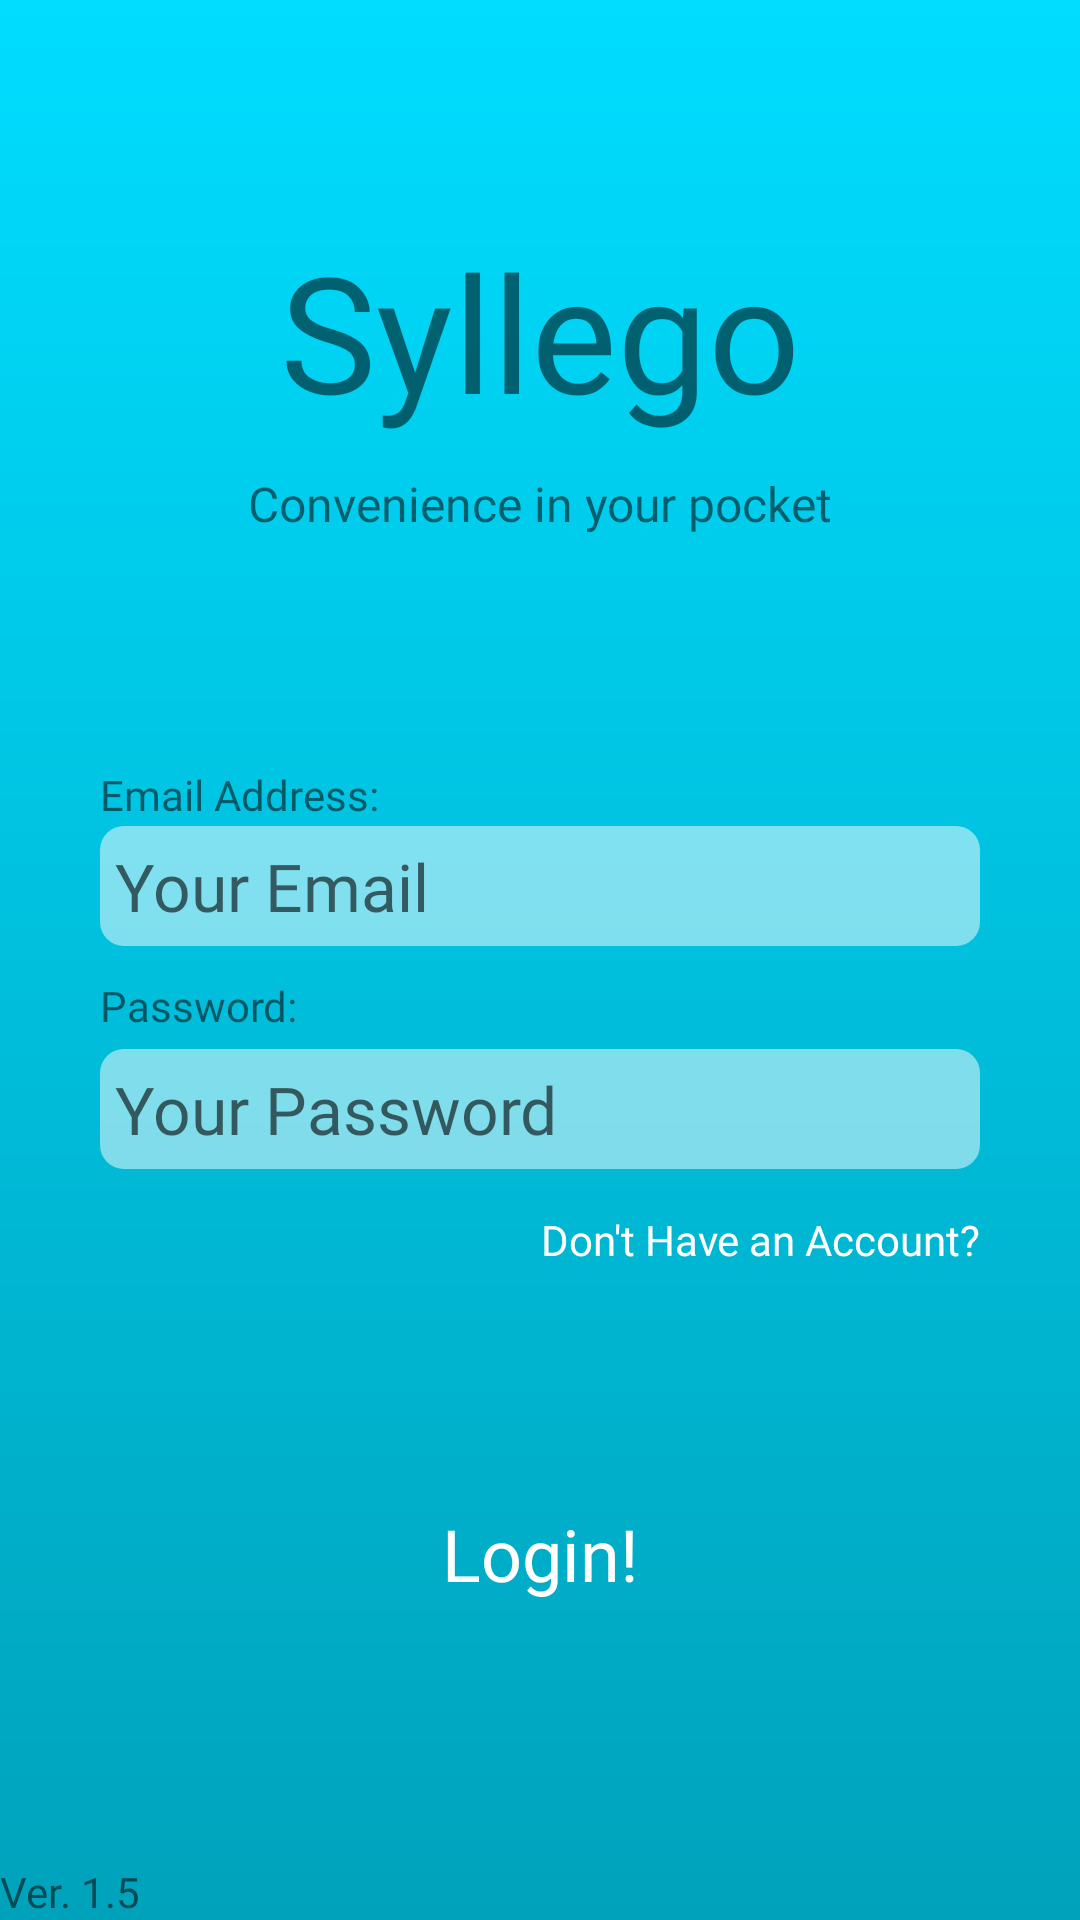

Produce the Android XML layout that renders to this screen, including the resource entries it uses.
<!-- AndroidManifest.xml: application theme AppTheme.Launcher -->
<!-- res/layout/activity_login.xml -->
<?xml version="1.0" encoding="utf-8"?>
<RelativeLayout xmlns:android="http://schemas.android.com/apk/res/android"
    xmlns:tools="http://schemas.android.com/tools"
    android:layout_width="match_parent"
    android:layout_height="match_parent"
    android:background="@drawable/gradient"
    tools:context=".LoginActivity">


    <TextView
        android:id="@+id/VersionLabel"
        android:layout_width="116dp"
        android:layout_height="wrap_content"
        android:layout_alignParentStart="true"
        android:layout_alignParentBottom="true"
        android:fontFamily="@font/exo_2_light"
        android:text="Ver. 1.5"
        android:textColor="@color/common_google_signin_btn_text_dark_default"
        android:textSize="14dp"
        tools:text="Ver. 1.5" />

    <Button
        android:id="@+id/LoginButton"
        android:layout_width="234dp"
        android:layout_height="34dp"
        android:layout_alignParentBottom="true"
        android:layout_centerHorizontal="true"
        android:layout_marginBottom="105dp"
        android:background="#00000000"
        android:fontFamily="@font/exo_2"
        android:onClick="LoginUser"
        android:text="Login!"
        android:textAllCaps="false"
        android:textColor="#ffffff"
        android:textSize="24dp"
        tools:text="Login!" />

    <TextView
        android:id="@+id/SubtitleLabel"
        android:layout_width="wrap_content"
        android:layout_height="wrap_content"
        android:layout_alignParentTop="true"
        android:layout_centerHorizontal="true"
        android:layout_marginTop="157dp"
        android:fontFamily="@font/exo_2_light"
        android:text="@string/subtitle"
        android:textColor="@color/common_google_signin_btn_text_dark_default"
        android:textSize="16dp"
        tools:text="@string/subtitle" />

    <TextView
        android:id="@+id/TitleLabel"
        android:layout_width="wrap_content"
        android:layout_height="wrap_content"
        android:layout_alignParentTop="true"
        android:layout_centerHorizontal="true"
        android:layout_marginTop="74dp"
        android:fontFamily="@font/exo_2_light"
        android:text="Syllego"
        android:textColor="@color/common_google_signin_btn_text_dark_default"
        android:textSize="54dp"
        tools:text="Syllego" />

    <LinearLayout
        android:layout_width="match_parent"
        android:layout_height="168dp"
        android:layout_alignParentBottom="true"
        android:layout_centerHorizontal="true"
        android:layout_marginLeft="200px"
        android:layout_marginTop="217dp"
        android:layout_marginBottom="217dp"
        android:orientation="vertical">

        <TextView
            android:id="@+id/EmailAddressLabel"
            android:layout_width="match_parent"
            android:layout_height="20dp"
            android:layout_marginBottom="-246dp"
            android:fontFamily="@font/exo_2_light"
            android:gravity="center"
            android:text="Email Address:"
            android:textAlignment="viewStart"
            android:textColor="@color/common_google_signin_btn_text_dark_default"
            android:textSize="14dp"
            tools:text="Email Address:" />

        <EditText
            android:id="@+id/UsernameEditText"
            android:layout_width="match_parent"
            android:layout_height="40dp"
            android:layout_marginTop="246dp"
            android:background="@drawable/roundrect"
            android:ems="10"
            android:fontFamily="@font/exo_2"
            android:gravity="center_vertical"
            android:hint="Your Email"
            android:inputType="textPersonName"
            android:paddingLeft="5dp"
            android:textColor="#101010"
            android:textSize="22sp" />

        <Space
            android:layout_width="match_parent"
            android:layout_height="10dp" />

        <TextView
            android:id="@+id/PasswordLabel"
            android:layout_width="match_parent"
            android:layout_height="20dp"
            android:layout_marginBottom="-246dp"
            android:fontFamily="@font/exo_2_light"
            android:gravity="center"
            android:text="Password:"
            android:textAlignment="viewStart"
            android:textColor="@color/common_google_signin_btn_text_dark_default"
            android:textSize="14dp"
            tools:text="Password:" />

        <EditText
            android:id="@+id/PasswordEditText"
            android:layout_width="match_parent"
            android:layout_height="40dp"
            android:layout_marginTop="250dp"
            android:layout_weight="0"
            android:background="@drawable/roundrect"
            android:ems="10"
            android:fontFamily="@font/exo_2"
            android:gravity="center_vertical"
            android:hint="Your Password"
            android:inputType="textPassword"
            android:paddingLeft="5dp"
            android:singleLine="true"
            android:textColor="#101010"
            android:textSize="22sp" />

        <Space
            android:layout_width="match_parent"
            android:layout_height="10dp" />

        <Button
            android:id="@+id/createAccountButton"
            android:layout_width="match_parent"
            android:layout_height="27dp"
            android:background="#00000000"
            android:fontFamily="@font/exo_2"
            android:onClick="GoToCreateAccountActivity"
            android:text="Don't Have an Account?"
            android:textAllCaps="false"
            android:textAlignment="viewEnd"
            android:textColor="#ffffff"
            android:textSize="14dp"
            tools:text="Don't Have an Account?" />

    </LinearLayout>

</RelativeLayout>
<!-- resources referenced by this layout -->
<resources>
  <!-- drawable gradient (drawable) -->
  <?xml version="1.0" encoding="utf-8"?>
  <shape xmlns:android="http://schemas.android.com/apk/res/android"
      android:shape="rectangle">
      <gradient
          android:startColor="#00ddff"
          android:endColor="#00a2bb"
          android:angle="-90" />
  </shape>
  <!-- drawable roundrect (drawable) -->
  <?xml version="1.0" encoding="utf-8"?>
  <shape xmlns:android="http://schemas.android.com/apk/res/android"
      android:shape="rectangle" android:padding="10dp">
      <solid android:color="#80FFFFFF"/>
      <corners
          android:bottomRightRadius="8dp"
          android:bottomLeftRadius="8dp"
          android:topLeftRadius="8dp"
          android:topRightRadius="8dp"
          android:paddingLeft="4dp"/>
  </shape>
  <string name="subtitle">Convenience in your pocket</string>
  <style name="AppTheme.Launcher">
          <item name="android:windowBackground"> @drawable/background </item>
      </style>
  <!-- drawable background (drawable) -->
  <?xml version="1.0" encoding="utf-8"?>
  <layer-list xmlns:android="http://schemas.android.com/apk/res/android">
  
      <item android:drawable="@drawable/gradient"/>
      <item>
          <bitmap
              android:src="@drawable/logo_splashscreen"
              android:gravity="center" />
  
      </item>
  </layer-list>
  <!-- drawable logo_splashscreen: png bitmap (drawable, 31539 bytes) -->
</resources>
